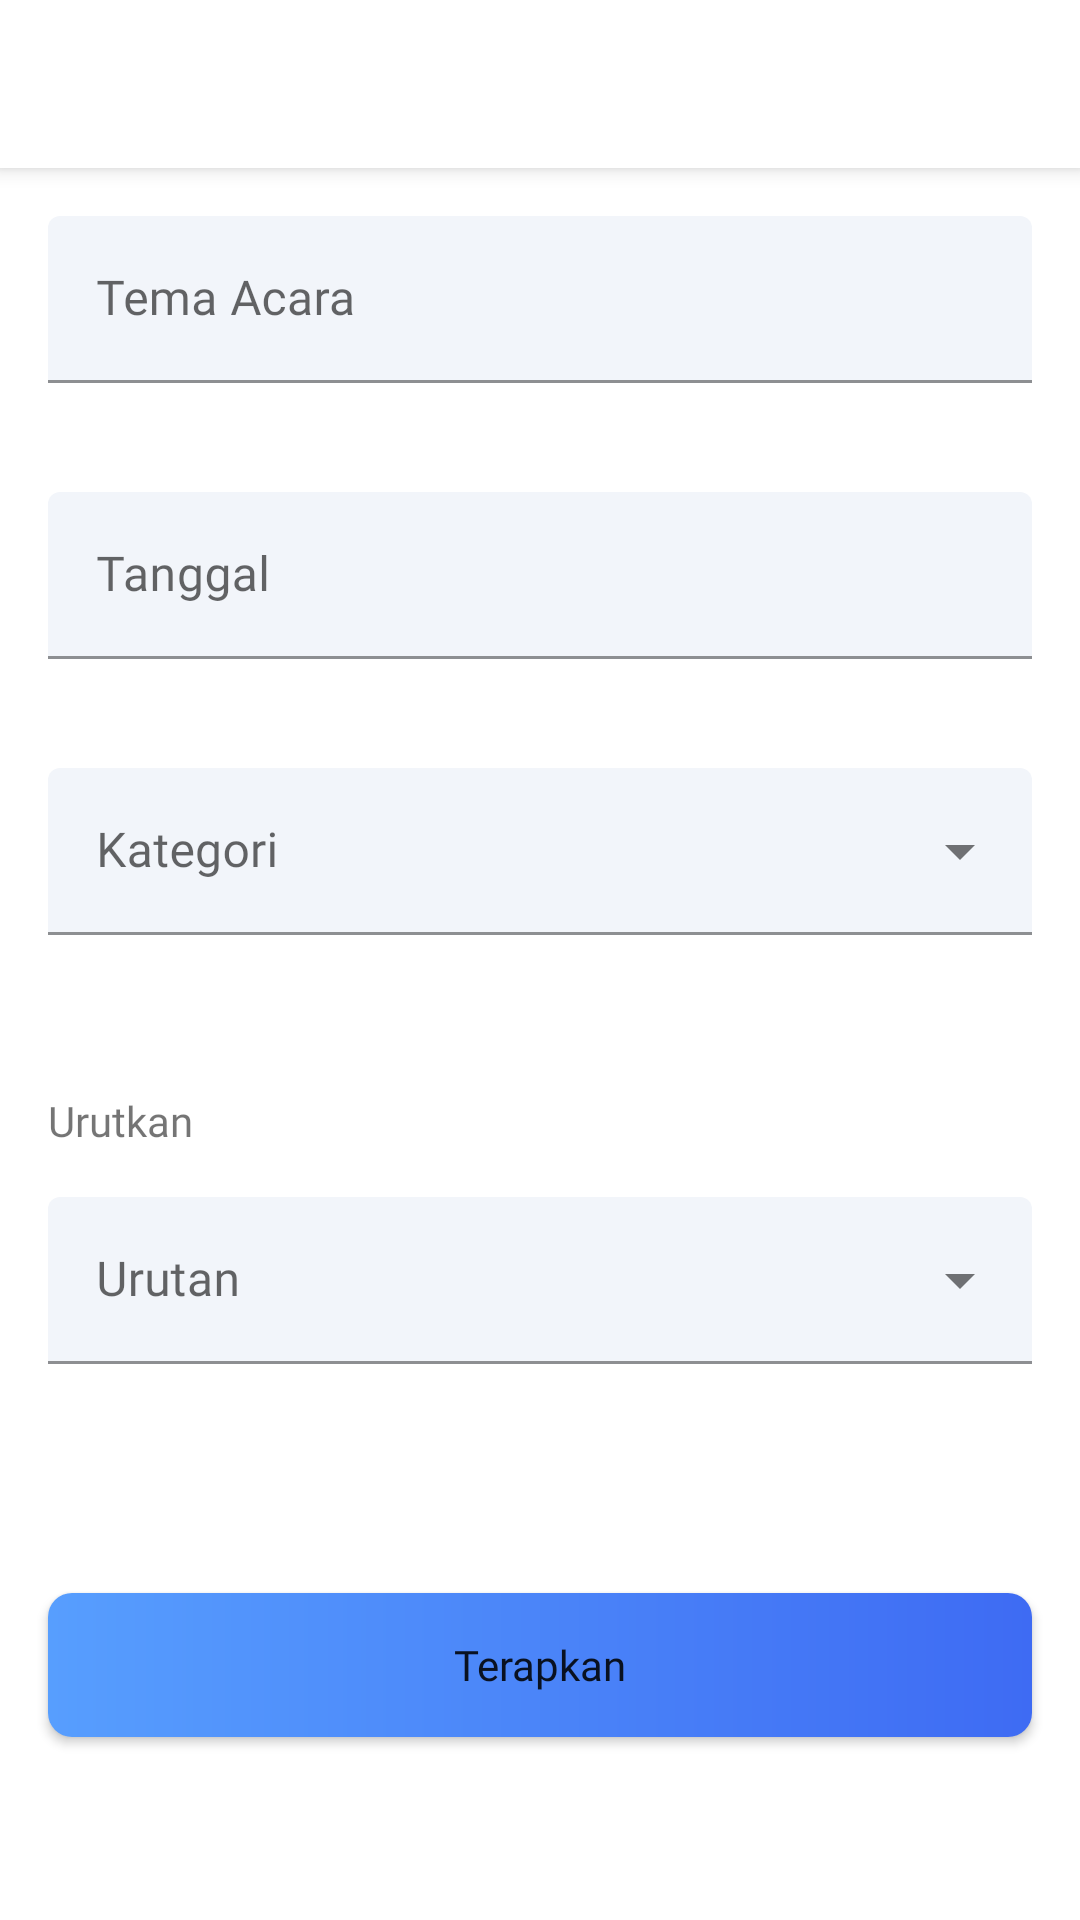

Android layout source for this screen:
<!-- AndroidManifest.xml: application theme Theme.AlumniFSTku -->
<!-- res/layout/dialog_filter_kelas.xml -->
<?xml version="1.0" encoding="utf-8"?>
<androidx.coordinatorlayout.widget.CoordinatorLayout xmlns:android="http://schemas.android.com/apk/res/android"
    android:layout_width="match_parent"
    android:layout_height="match_parent"
    app:layout_behavior="@string/bottom_sheet_behavior"
    xmlns:app="http://schemas.android.com/apk/res-auto"
    xmlns:tools="http://schemas.android.com/tools"
    app:behavior_peekHeight="72dp"
    >

    <androidx.appcompat.widget.Toolbar
        android:id="@+id/toolbar"
        android:layout_width="match_parent"
        android:layout_height="?attr/actionBarSize"
        android:background="@color/white"
        android:elevation="4dp"
        app:layout_constraintEnd_toEndOf="parent"
        app:layout_constraintStart_toStartOf="parent"
        app:layout_constraintTop_toTopOf="parent"
        app:titleTextColor="@android:color/black">

    </androidx.appcompat.widget.Toolbar>

    <ScrollView
        android:id="@+id/root_view"
        android:layout_width="match_parent"
        android:layout_height="match_parent"
        android:layout_marginTop="?attr/actionBarSize"
        app:layout_constraintBottom_toBottomOf="parent"
        app:layout_constraintEnd_toEndOf="parent"
        app:layout_constraintStart_toStartOf="parent"
        app:layout_constraintTop_toBottomOf="@+id/toolbar_title">

        <androidx.constraintlayout.widget.ConstraintLayout
            android:layout_width="match_parent"
            android:layout_height="wrap_content">

            <com.google.android.material.textfield.TextInputLayout
                android:id="@+id/textInputLayout"
                android:layout_width="match_parent"
                android:layout_height="wrap_content"
                android:layout_marginStart="16dp"
                android:layout_marginEnd="16dp"
                android:layout_marginTop="16dp"
                android:hint="Tema Acara"
                app:boxBackgroundColor="@color/bg_input"
                app:errorEnabled="true"
                app:layout_constraintEnd_toEndOf="parent"
                app:layout_constraintStart_toStartOf="parent"
                app:layout_constraintTop_toTopOf="parent">

                <com.google.android.material.textfield.TextInputEditText
                    android:id="@+id/edt_tema"
                    android:layout_width="match_parent"
                    android:layout_height="wrap_content"
                    android:fontFamily="@font/montserrat_regular"
                    android:inputType="textCapWords" />
            </com.google.android.material.textfield.TextInputLayout>

            <com.google.android.material.textfield.TextInputLayout
                android:id="@+id/textInputLayout2"
                android:layout_width="match_parent"
                android:layout_height="wrap_content"
                android:layout_marginStart="16dp"
                android:layout_marginTop="16dp"
                android:layout_marginEnd="16dp"
                android:hint="Tanggal"
                app:boxBackgroundColor="@color/bg_input"
                app:errorEnabled="true"
                app:layout_constraintEnd_toEndOf="parent"
                app:layout_constraintStart_toStartOf="parent"
                app:layout_constraintTop_toBottomOf="@+id/textInputLayout">

                <com.google.android.material.textfield.TextInputEditText
                    android:id="@+id/edt_date"
                    android:layout_width="match_parent"
                    android:layout_height="wrap_content"
                    android:focusable="false"
                    android:fontFamily="@font/montserrat_regular"
                    android:inputType="textCapWords" />
            </com.google.android.material.textfield.TextInputLayout>

            <com.google.android.material.textfield.TextInputLayout
                android:id="@+id/textInputLayout6"
                style="@style/Widget.MaterialComponents.TextInputLayout.FilledBox.ExposedDropdownMenu"
                android:layout_width="0dp"
                android:layout_height="wrap_content"
                android:layout_marginStart="16dp"
                android:layout_marginTop="16dp"
                android:layout_marginEnd="16dp"
                android:hint="Kategori"
                app:boxBackgroundColor="@color/bg_input"
                app:errorEnabled="true"
                app:layout_constraintEnd_toEndOf="parent"
                app:layout_constraintStart_toStartOf="parent"
                app:layout_constraintTop_toBottomOf="@+id/textInputLayout2">

                <AutoCompleteTextView
                    android:id="@+id/edt_kategori"
                    android:layout_width="match_parent"
                    android:layout_height="wrap_content"
                    android:fontFamily="@font/montserrat_regular"
                    android:inputType="none" />
            </com.google.android.material.textfield.TextInputLayout>

            <TextView
                android:id="@+id/textView11"
                android:layout_width="0dp"
                android:layout_height="wrap_content"
                android:layout_marginStart="16dp"
                android:layout_marginTop="32dp"
                android:layout_marginEnd="16dp"
                android:fontFamily="@font/montserrat_bold"
                android:text="Urutkan"
                app:layout_constraintEnd_toEndOf="parent"
                app:layout_constraintStart_toStartOf="parent"
                app:layout_constraintTop_toBottomOf="@+id/textInputLayout6" />

            <com.google.android.material.textfield.TextInputLayout
                android:id="@+id/textInputLayout5"
                style="@style/Widget.MaterialComponents.TextInputLayout.FilledBox.ExposedDropdownMenu"
                android:layout_width="0dp"
                android:layout_height="wrap_content"
                android:layout_marginStart="16dp"
                android:layout_marginTop="16dp"
                android:layout_marginEnd="16dp"
                android:hint="Urutan"
                app:boxBackgroundColor="@color/bg_input"
                app:errorEnabled="true"
                app:layout_constraintEnd_toEndOf="parent"
                app:layout_constraintStart_toStartOf="parent"
                app:layout_constraintTop_toBottomOf="@+id/textView11">

                <AutoCompleteTextView
                    android:id="@+id/edt_order"
                    android:layout_width="match_parent"
                    android:layout_height="wrap_content"
                    android:fontFamily="@font/montserrat_regular"
                    android:inputType="none" />
            </com.google.android.material.textfield.TextInputLayout>

            <TextView
                android:id="@+id/tv_clear_filter"
                android:layout_width="match_parent"
                android:layout_height="wrap_content"
                android:layout_marginBottom="16dp"
                android:fontFamily="@font/montserrat_semi_bold"
                android:text="Bersihkan filter"
                android:textAlignment="center"
                android:visibility="gone"
                android:textColor="@color/black_soft"
                app:layout_constraintBottom_toTopOf="@+id/btn_apply"
                app:layout_constraintEnd_toEndOf="parent"
                app:layout_constraintHorizontal_bias="0.0"
                app:layout_constraintStart_toStartOf="parent" />

            <Button
                android:id="@+id/btn_apply"
                android:layout_width="0dp"
                android:layout_height="wrap_content"
                android:layout_marginStart="16dp"
                android:layout_marginTop="56dp"
                android:layout_marginEnd="16dp"
                android:layout_marginBottom="24dp"
                android:background="@drawable/btn_bg_gradient"
                android:fontFamily="@font/montserrat_bold"
                android:text="Terapkan"
                android:textAllCaps="false"
                app:backgroundTint="@null"
                app:layout_constraintBottom_toBottomOf="parent"
                app:layout_constraintEnd_toEndOf="parent"
                app:layout_constraintStart_toStartOf="parent"
                app:layout_constraintTop_toBottomOf="@+id/textInputLayout5" />
        </androidx.constraintlayout.widget.ConstraintLayout>

    </ScrollView>

</androidx.coordinatorlayout.widget.CoordinatorLayout>
<!-- resources referenced by this layout -->
<resources>
  <color name="bg_input">#F2F5FA</color>
  <color name="black_soft">#252525</color>
  <color name="white">#FFFFFFFF</color>
  <!-- drawable btn_bg_gradient (drawable) -->
  <?xml version="1.0" encoding="utf-8"?>
  <shape xmlns:android="http://schemas.android.com/apk/res/android"
      android:shape="rectangle">
  
      <gradient
          android:startColor="@color/blue_start_gradient"
          android:endColor="@color/blue_end_gradient"
          android:angle="0"
          />
  
      <corners android:radius="8dp" />
  
  </shape>
  <style name="Theme.AlumniFSTku" parent="Theme.MaterialComponents.Light.NoActionBar">
          
          <item name="colorPrimary">@color/splash_blue</item>
          <item name="colorPrimaryVariant">@color/splash_blue</item>
          <item name="colorOnPrimary">@color/white</item>
          
          <item name="colorSecondary">@color/splash_yellow</item>
          <item name="colorSecondaryVariant">@color/splash_yellow</item>
          <item name="colorOnSecondary">@color/splash_blue</item>
          
          <item name="android:statusBarColor" tools:targetApi="l">?attr/colorPrimaryVariant</item>
          
      </style>
  <color name="blue_start_gradient">#579EFE</color>
  <color name="blue_end_gradient">#3E6BF3</color>
  <color name="splash_blue">#313F7E</color>
  <color name="splash_yellow">#FEF049</color>
</resources>
